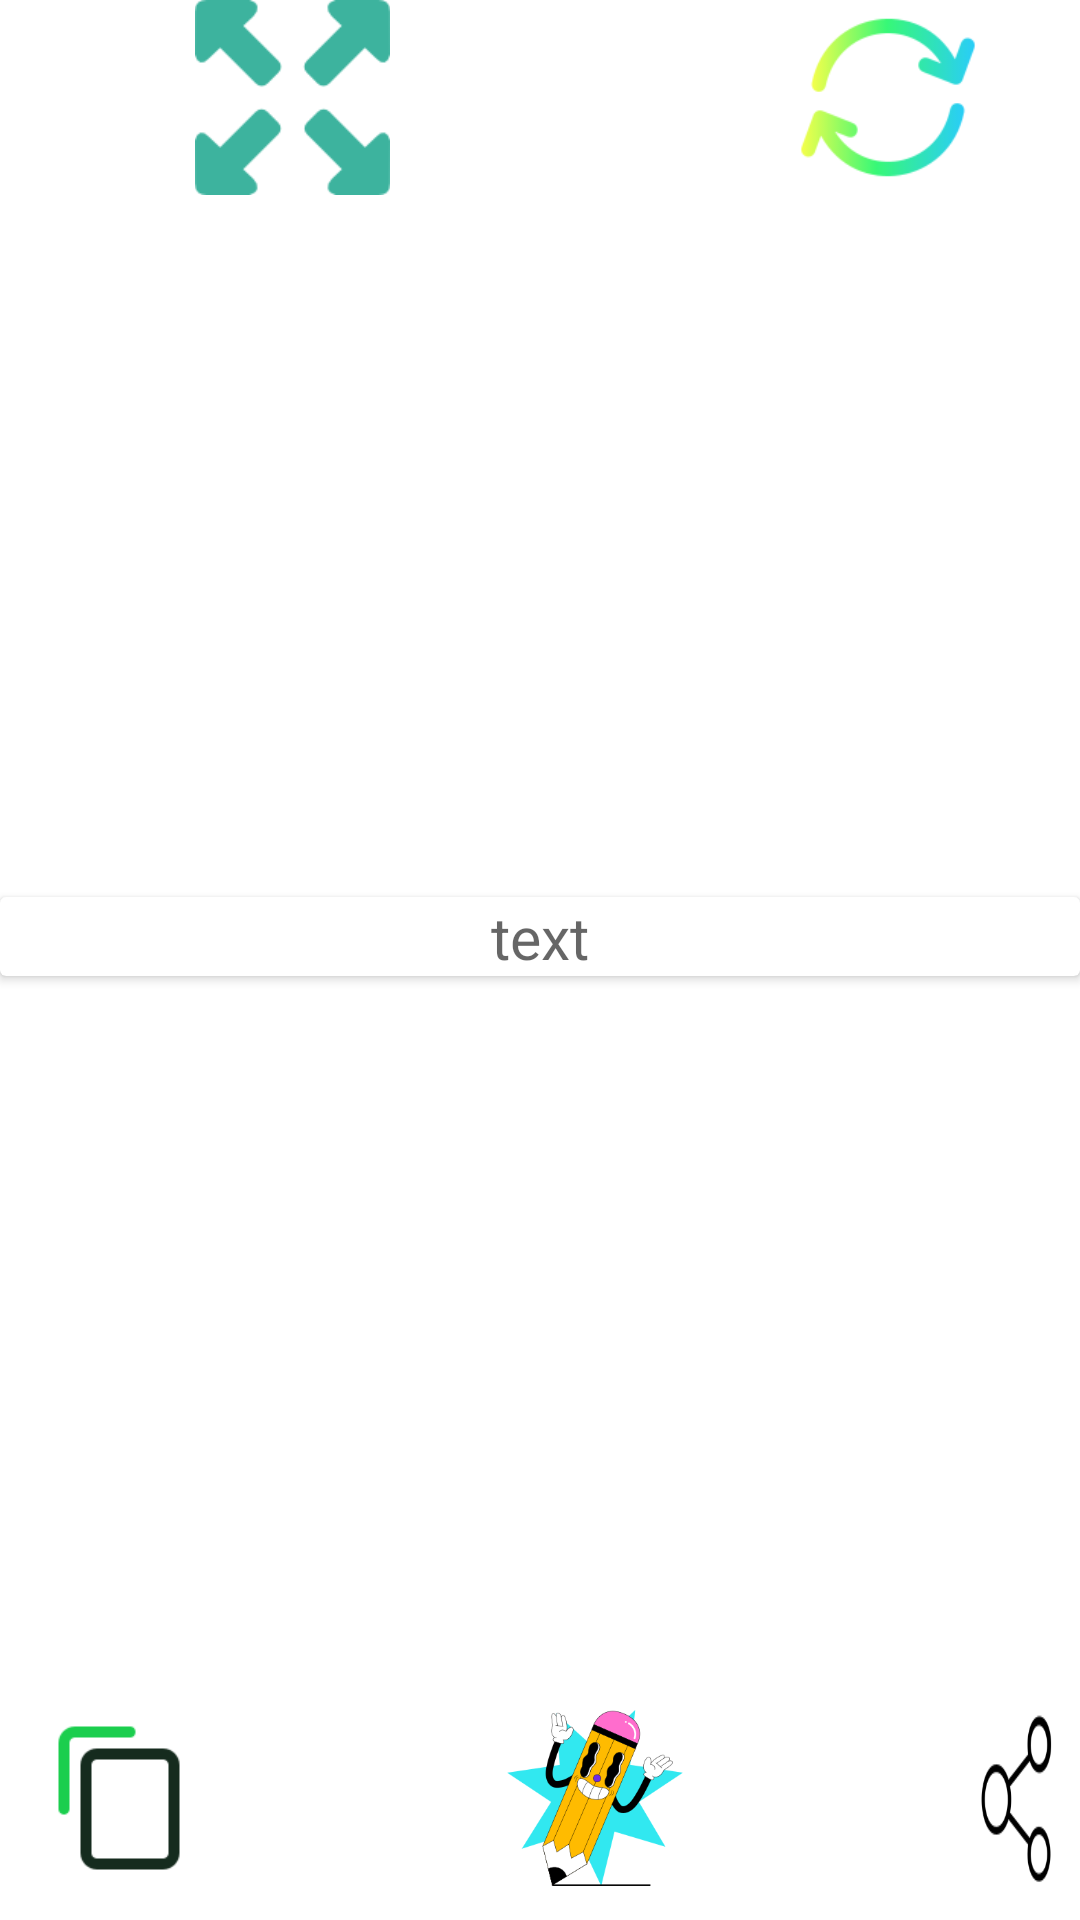

This screen was rendered from an Android layout file. Write that file and the resources it references.
<!-- AndroidManifest.xml: application theme Theme.Shayri -->
<!-- res/layout/activity_shayriopen.xml -->
<?xml version="1.0" encoding="utf-8"?>
<LinearLayout xmlns:android="http://schemas.android.com/apk/res/android"
    xmlns:app="http://schemas.android.com/apk/res-auto"
    xmlns:tools="http://schemas.android.com/tools"
    android:layout_width="match_parent"
    android:layout_height="match_parent"
    tools:context=".Shayriopen"
    android:orientation="vertical">
    <LinearLayout
        android:layout_width="405.60dp"
        android:layout_height="wrap_content">
        <Button
            android:layout_width="65dp"
            android:layout_height="65dp"
            android:id="@+id/Zoom_button"
            android:background="@drawable/extend_buttton"
            android:layout_marginLeft="65dp"/>

        <Button
            android:layout_width="58.50dp"
            android:layout_height="61.10dp"
            android:id="@+id/Color_change_button"
            android:background="@drawable/thems_bottun"
            android:layout_marginLeft="136.50dp"/>

    </LinearLayout>
    <LinearLayout
        android:layout_width="match_parent"
        android:layout_height="wrap_content"
        android:gravity="center"
        android:layout_weight="1">
        <androidx.cardview.widget.CardView
            android:layout_width="match_parent"
            android:layout_height="wrap_content">

            <TextView
                android:id="@+id/Shayri_open_txt"
                android:layout_width="match_parent"
                android:layout_height="match_parent"

                android:textAlignment="center"
                android:hint="text"
                android:textSize="19.50dp"

                />

        </androidx.cardview.widget.CardView>
    </LinearLayout>
    <RelativeLayout
        android:layout_width="match_parent"
        android:layout_height="wrap_content"
        android:gravity="bottom"

        >

        <Button
            android:id="@+id/Copy_button"
            android:layout_width="58.50dp"
            android:layout_height="58.50dp"
            android:layout_marginStart="10.40dp"
            android:layout_marginTop="10.40dp"
            android:layout_marginEnd="10.40dp"
            android:layout_marginBottom="10.40dp"
            android:background="@drawable/copy" />

        <Button
            android:id="@+id/Left_button"
            android:layout_width="58.50dp"
            android:layout_height="58.50dp"
            android:layout_marginStart="10.40dp"
            android:layout_marginTop="10.40dp"
            android:layout_marginEnd="10.40dp"
            android:layout_marginBottom="10.40dp"
            android:layout_toRightOf="@id/Copy_button"
            android:background="@drawable/back" />
        <Button
            android:layout_width="58.50dp"
            android:layout_height="58.50dp"
            android:id="@+id/Edit_button"
            android:background="@drawable/edit_icon"
            android:layout_margin="10.40dp"
            android:layout_toRightOf="@id/Left_button"/>

        <Button
            android:id="@+id/Right_button"
            android:layout_width="58.50dp"
            android:layout_height="58.50dp"
            android:layout_marginStart="10.40dp"
            android:layout_marginTop="10.40dp"
            android:layout_marginEnd="10.40dp"
            android:layout_marginBottom="10.40dp"
            android:layout_toRightOf="@id/Edit_button"
            android:background="@drawable/next" />
        <Button
            android:layout_width="78dp"
            android:layout_height="65dp"
            android:id="@+id/Share_button"
            android:background="@drawable/share"
            android:layout_margin="7.80dp"
            android:layout_toRightOf="@id/Right_button"/>

    </RelativeLayout>
</LinearLayout>
<!-- resources referenced by this layout -->
<resources>
  <!-- drawable copy: png bitmap (drawable, 1736 bytes) -->
  <!-- drawable edit_icon: png bitmap (drawable, 21945 bytes) -->
  <!-- drawable extend_buttton: png bitmap (drawable, 2986 bytes) -->
  <!-- drawable share: png bitmap (drawable, 2919 bytes) -->
  <!-- drawable thems_bottun: png bitmap (drawable, 5236 bytes) -->
  <style name="Theme.Shayri" parent="Theme.MaterialComponents.DayNight.DarkActionBar">
          
          <item name="colorPrimary">@color/purple_500</item>
          <item name="colorPrimaryVariant">@color/purple_700</item>
          <item name="colorOnPrimary">@color/white</item>
          
          <item name="colorSecondary">@color/teal_200</item>
          <item name="colorSecondaryVariant">@color/teal_700</item>
          <item name="colorOnSecondary">@color/black</item>
          
          <item name="android:statusBarColor">?attr/colorPrimaryVariant</item>
          
      </style>
  <color name="purple_500">#FF6200EE</color>
  <color name="purple_700">#FF3700B3</color>
  <color name="white">#FFFFFFFF</color>
  <color name="teal_200">#FF03DAC5</color>
  <color name="teal_700">#FF018786</color>
  <color name="black">#FF000000</color>
</resources>
